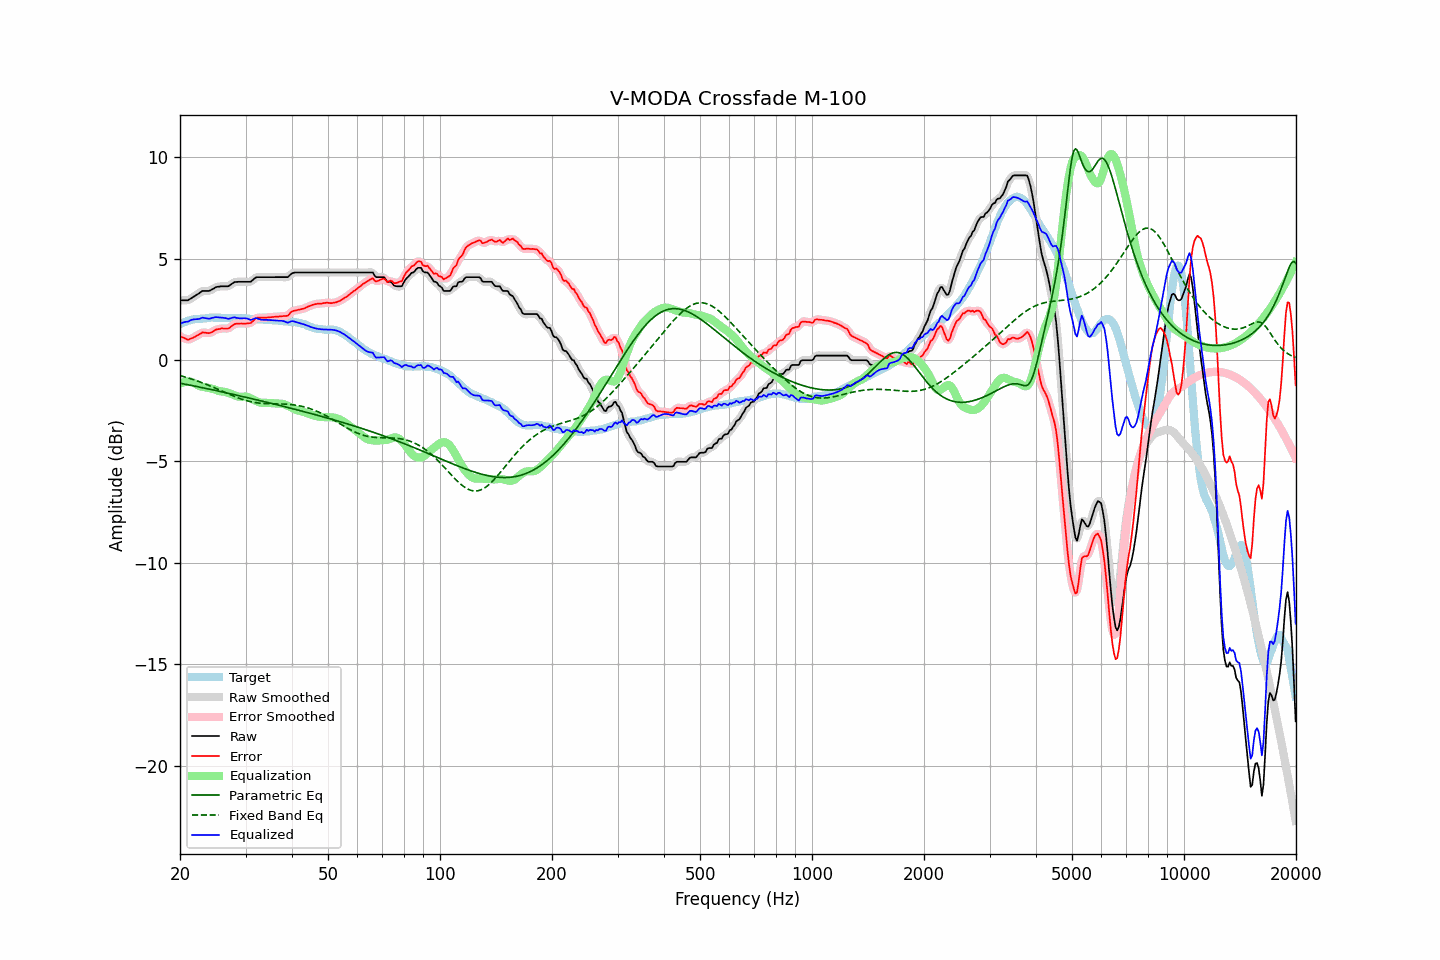

The table this chart was drawn from, first rows:
frequency, raw, error, smoothed, error_smoothed, equalization, parametric_eq, fixed_band_eq, equalized_raw, equalized_smoothed, target
20.00, 2.95, 1.18, 2.96, 1.19, -1.17, -1.14, -0.76, 1.79, 1.79, 1.77
20.20, 2.95, 1.14, 2.95, 1.14, -1.13, -1.16, -0.79, 1.83, 1.82, 1.81
20.40, 2.95, 1.11, 2.95, 1.10, -1.10, -1.17, -0.81, 1.86, 1.85, 1.84
20.61, 2.95, 1.08, 2.95, 1.07, -1.07, -1.19, -0.83, 1.88, 1.88, 1.87
20.81, 2.95, 1.04, 2.95, 1.04, -1.06, -1.20, -0.85, 1.89, 1.89, 1.91
21.02, 2.95, 1.00, 2.97, 1.02, -1.05, -1.22, -0.88, 1.90, 1.91, 1.95
21.23, 3.00, 1.04, 3.00, 1.03, -1.06, -1.23, -0.90, 1.95, 1.94, 1.96
21.44, 3.05, 1.07, 3.05, 1.06, -1.07, -1.25, -0.93, 1.99, 1.98, 1.98
21.66, 3.10, 1.10, 3.10, 1.10, -1.10, -1.26, -0.95, 2.00, 2.00, 2.00
21.87, 3.15, 1.14, 3.15, 1.14, -1.14, -1.28, -0.98, 2.01, 2.01, 2.01
22.09, 3.20, 1.18, 3.20, 1.18, -1.19, -1.30, -1.01, 2.02, 2.02, 2.02
22.31, 3.25, 1.23, 3.25, 1.23, -1.23, -1.31, -1.03, 2.02, 2.02, 2.02
22.54, 3.30, 1.27, 3.31, 1.28, -1.27, -1.33, -1.06, 2.03, 2.04, 2.03
22.76, 3.36, 1.32, 3.36, 1.32, -1.30, -1.34, -1.09, 2.07, 2.07, 2.04
22.99, 3.41, 1.37, 3.40, 1.35, -1.32, -1.36, -1.12, 2.10, 2.08, 2.04
23.22, 3.41, 1.36, 3.42, 1.36, -1.33, -1.38, -1.15, 2.08, 2.08, 2.05
23.45, 3.41, 1.35, 3.42, 1.35, -1.35, -1.39, -1.18, 2.07, 2.07, 2.06
23.69, 3.41, 1.34, 3.41, 1.34, -1.36, -1.41, -1.22, 2.06, 2.05, 2.07
23.92, 3.41, 1.33, 3.42, 1.34, -1.37, -1.43, -1.25, 2.04, 2.05, 2.08
24.16, 3.44, 1.35, 3.45, 1.35, -1.39, -1.44, -1.28, 2.06, 2.06, 2.09
24.40, 3.49, 1.39, 3.49, 1.39, -1.41, -1.46, -1.32, 2.08, 2.08, 2.10
24.65, 3.53, 1.44, 3.54, 1.44, -1.44, -1.48, -1.35, 2.10, 2.10, 2.09
24.89, 3.58, 1.49, 3.58, 1.48, -1.46, -1.50, -1.38, 2.12, 2.12, 2.09
25.14, 3.61, 1.52, 3.61, 1.51, -1.49, -1.51, -1.42, 2.12, 2.11, 2.09
25.39, 3.62, 1.53, 3.63, 1.54, -1.52, -1.53, -1.45, 2.11, 2.11, 2.09
25.65, 3.63, 1.54, 3.64, 1.55, -1.53, -1.55, -1.49, 2.10, 2.10, 2.09
25.91, 3.64, 1.57, 3.64, 1.56, -1.54, -1.56, -1.52, 2.10, 2.10, 2.07
26.16, 3.64, 1.56, 3.64, 1.56, -1.55, -1.58, -1.56, 2.09, 2.09, 2.08
26.43, 3.64, 1.56, 3.64, 1.56, -1.57, -1.60, -1.60, 2.08, 2.07, 2.08
26.69, 3.64, 1.56, 3.64, 1.56, -1.58, -1.62, -1.63, 2.06, 2.06, 2.08
26.96, 3.64, 1.56, 3.66, 1.57, -1.61, -1.63, -1.66, 2.03, 2.05, 2.08
27.23, 3.69, 1.61, 3.69, 1.61, -1.64, -1.65, -1.70, 2.05, 2.05, 2.08
27.50, 3.75, 1.67, 3.75, 1.67, -1.67, -1.67, -1.73, 2.08, 2.08, 2.08
27.77, 3.80, 1.73, 3.80, 1.73, -1.71, -1.69, -1.77, 2.10, 2.10, 2.07
28.05, 3.85, 1.78, 3.84, 1.77, -1.74, -1.71, -1.80, 2.11, 2.10, 2.07
28.33, 3.85, 1.80, 3.86, 1.80, -1.77, -1.72, -1.83, 2.09, 2.09, 2.05
28.62, 3.86, 1.80, 3.87, 1.80, -1.79, -1.74, -1.86, 2.07, 2.07, 2.06
28.90, 3.86, 1.80, 3.86, 1.80, -1.80, -1.76, -1.89, 2.06, 2.06, 2.06
29.19, 3.86, 1.81, 3.86, 1.80, -1.81, -1.78, -1.92, 2.06, 2.06, 2.05
29.48, 3.86, 1.80, 3.86, 1.80, -1.80, -1.80, -1.94, 2.06, 2.06, 2.06
29.78, 3.86, 1.80, 3.86, 1.80, -1.80, -1.82, -1.97, 2.07, 2.07, 2.06
30.08, 3.86, 1.80, 3.86, 1.80, -1.80, -1.83, -1.99, 2.06, 2.06, 2.06
30.38, 3.86, 1.82, 3.86, 1.81, -1.82, -1.85, -2.01, 2.04, 2.04, 2.04
30.68, 3.86, 1.82, 3.86, 1.82, -1.85, -1.87, -2.03, 2.01, 2.01, 2.04
30.99, 3.86, 1.83, 3.88, 1.85, -1.88, -1.89, -2.05, 1.98, 2.00, 2.03
31.30, 3.93, 1.90, 3.93, 1.90, -1.92, -1.91, -2.07, 2.01, 2.01, 2.03
31.61, 4.00, 1.97, 4.00, 1.97, -1.96, -1.93, -2.08, 2.04, 2.04, 2.03
31.93, 4.07, 2.06, 4.06, 2.04, -2.00, -1.95, -2.10, 2.07, 2.06, 2.01
32.24, 4.09, 2.09, 4.09, 2.08, -2.04, -1.97, -2.11, 2.05, 2.05, 2.00
32.57, 4.09, 2.09, 4.10, 2.10, -2.07, -1.98, -2.12, 2.02, 2.03, 2.00
32.89, 4.09, 2.09, 4.10, 2.09, -2.09, -2.00, -2.13, 2.00, 2.00, 2.00
33.22, 4.09, 2.09, 4.09, 2.09, -2.10, -2.02, -2.13, 1.99, 1.99, 2.00
33.55, 4.09, 2.10, 4.09, 2.10, -2.11, -2.04, -2.14, 1.98, 1.98, 1.99
33.89, 4.09, 2.10, 4.09, 2.10, -2.11, -2.06, -2.14, 1.98, 1.98, 1.99
34.23, 4.09, 2.10, 4.09, 2.10, -2.11, -2.08, -2.15, 1.99, 1.99, 1.99
34.57, 4.09, 2.11, 4.09, 2.11, -2.11, -2.10, -2.15, 1.98, 1.98, 1.98
34.92, 4.09, 2.12, 4.09, 2.12, -2.11, -2.12, -2.15, 1.98, 1.98, 1.97
35.27, 4.09, 2.12, 4.09, 2.12, -2.12, -2.14, -2.15, 1.97, 1.97, 1.97
35.62, 4.09, 2.13, 4.09, 2.13, -2.13, -2.16, -2.16, 1.97, 1.97, 1.96
35.97, 4.09, 2.14, 4.09, 2.13, -2.13, -2.18, -2.16, 1.96, 1.96, 1.95
... 635 more rows
